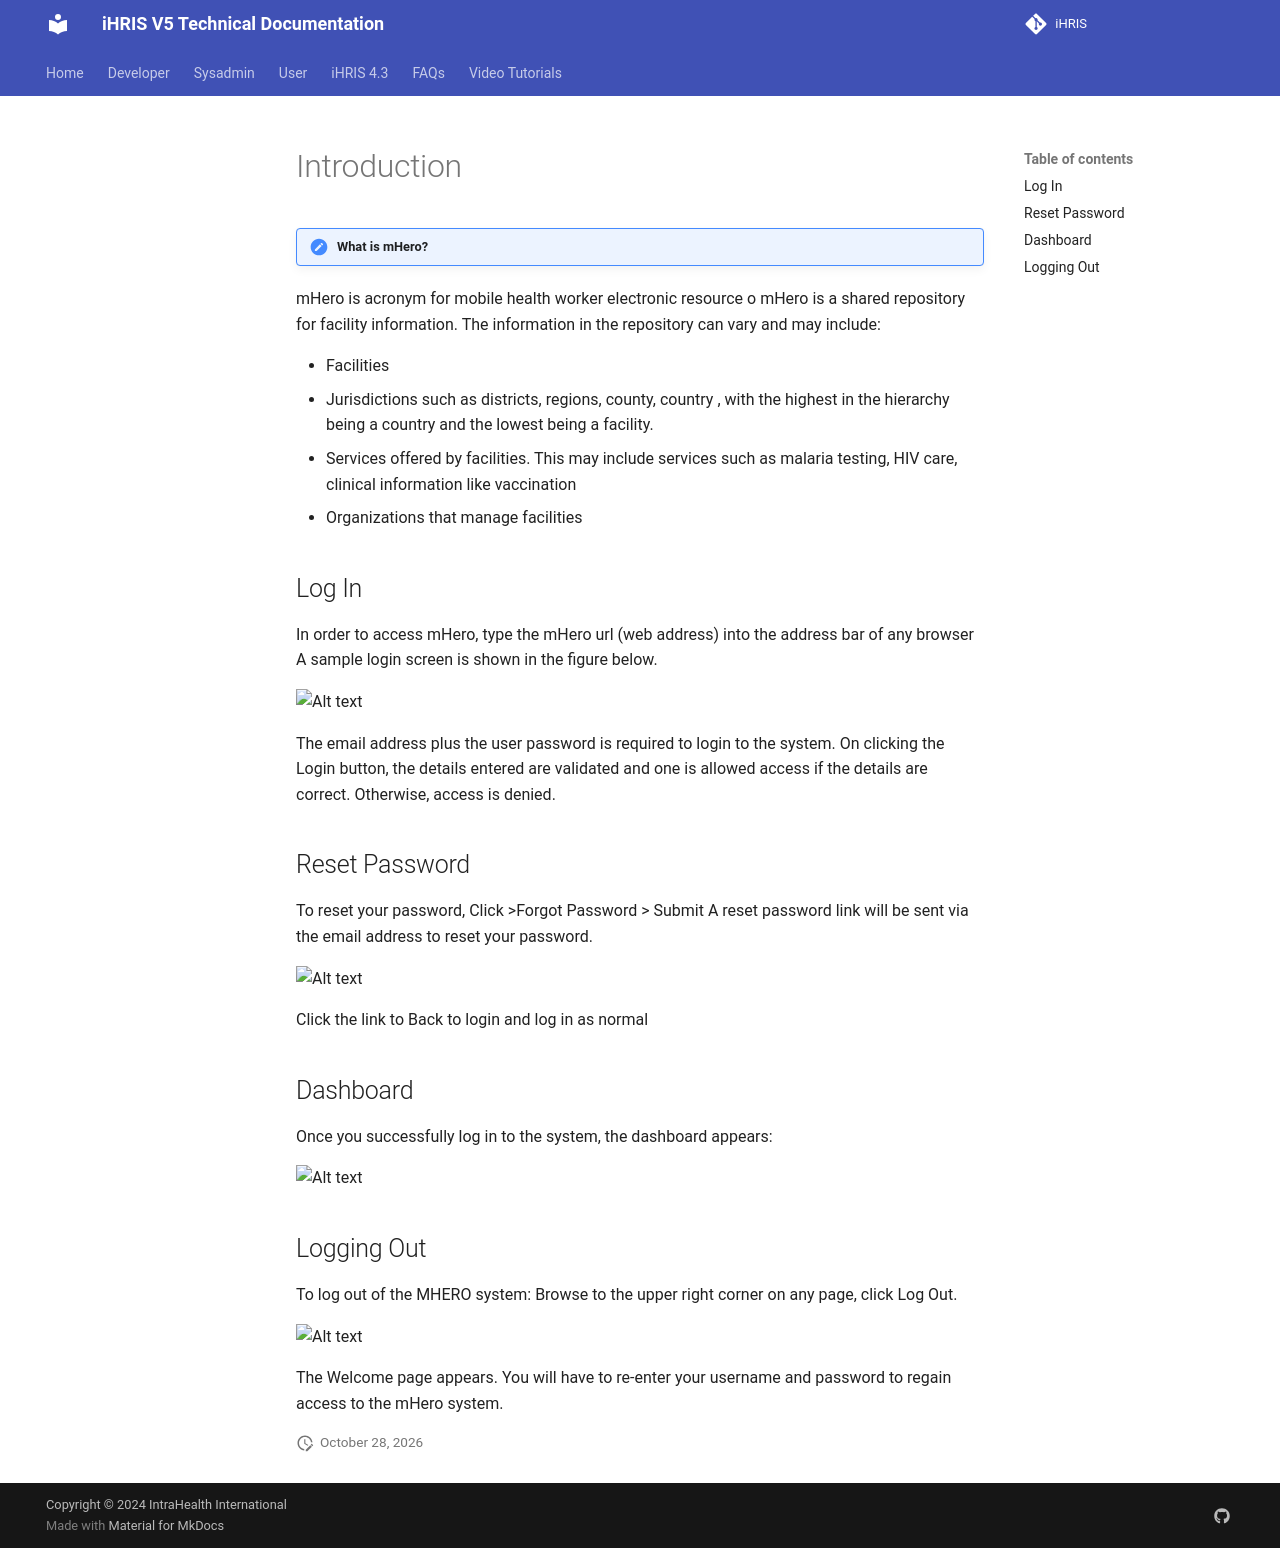

repository: iHRIS/ihris-documentation · page: user/introduction_mhero/index.html · generator: mkdocs

# Introduction

!!! important "What is mHero?"

mHero is acronym for mobile health worker electronic resource o
mHero is a shared repository for facility information. The information in the repository can vary and may include:

- Facilities
- Jurisdictions such as districts, regions, county, country , with the highest in the hierarchy being a country and the lowest being a facility.
- Services offered by facilities. This may include services such as malaria testing, HIV care, clinical information like vaccination
- Organizations that manage facilities

## Log In

In order to access mHero, type the mHero url (web address) into the address bar of any browser A sample login screen is shown in the figure below.

![Alt text](../img/mHerologin.JPG 'MHERO Login Page')

The email address plus the user password is required to login to the system. On clicking the Login button, the details entered are validated and one is allowed access if the details are correct. Otherwise, access is denied.

## Reset Password

To reset your password, Click >Forgot Password > Submit
A reset password link will be sent via the email address to reset your password.

![Alt text](../img/forgot_password.jpg 'MHERO Forgot Password Page')

Click the link to Back to login and log in as normal

## Dashboard

Once you successfully log in to the system, the dashboard appears:

![Alt text](../img/dashboard.JPG 'MHERO Dashboard Page')

## Logging Out

To log out of the MHERO system:
Browse to the upper right corner on any page, click Log Out.

![Alt text](../img/log_out.JPG 'MHERO Log Out Page')

The Welcome page appears. You will have to re-enter your username and password to regain access to the mHero system.
